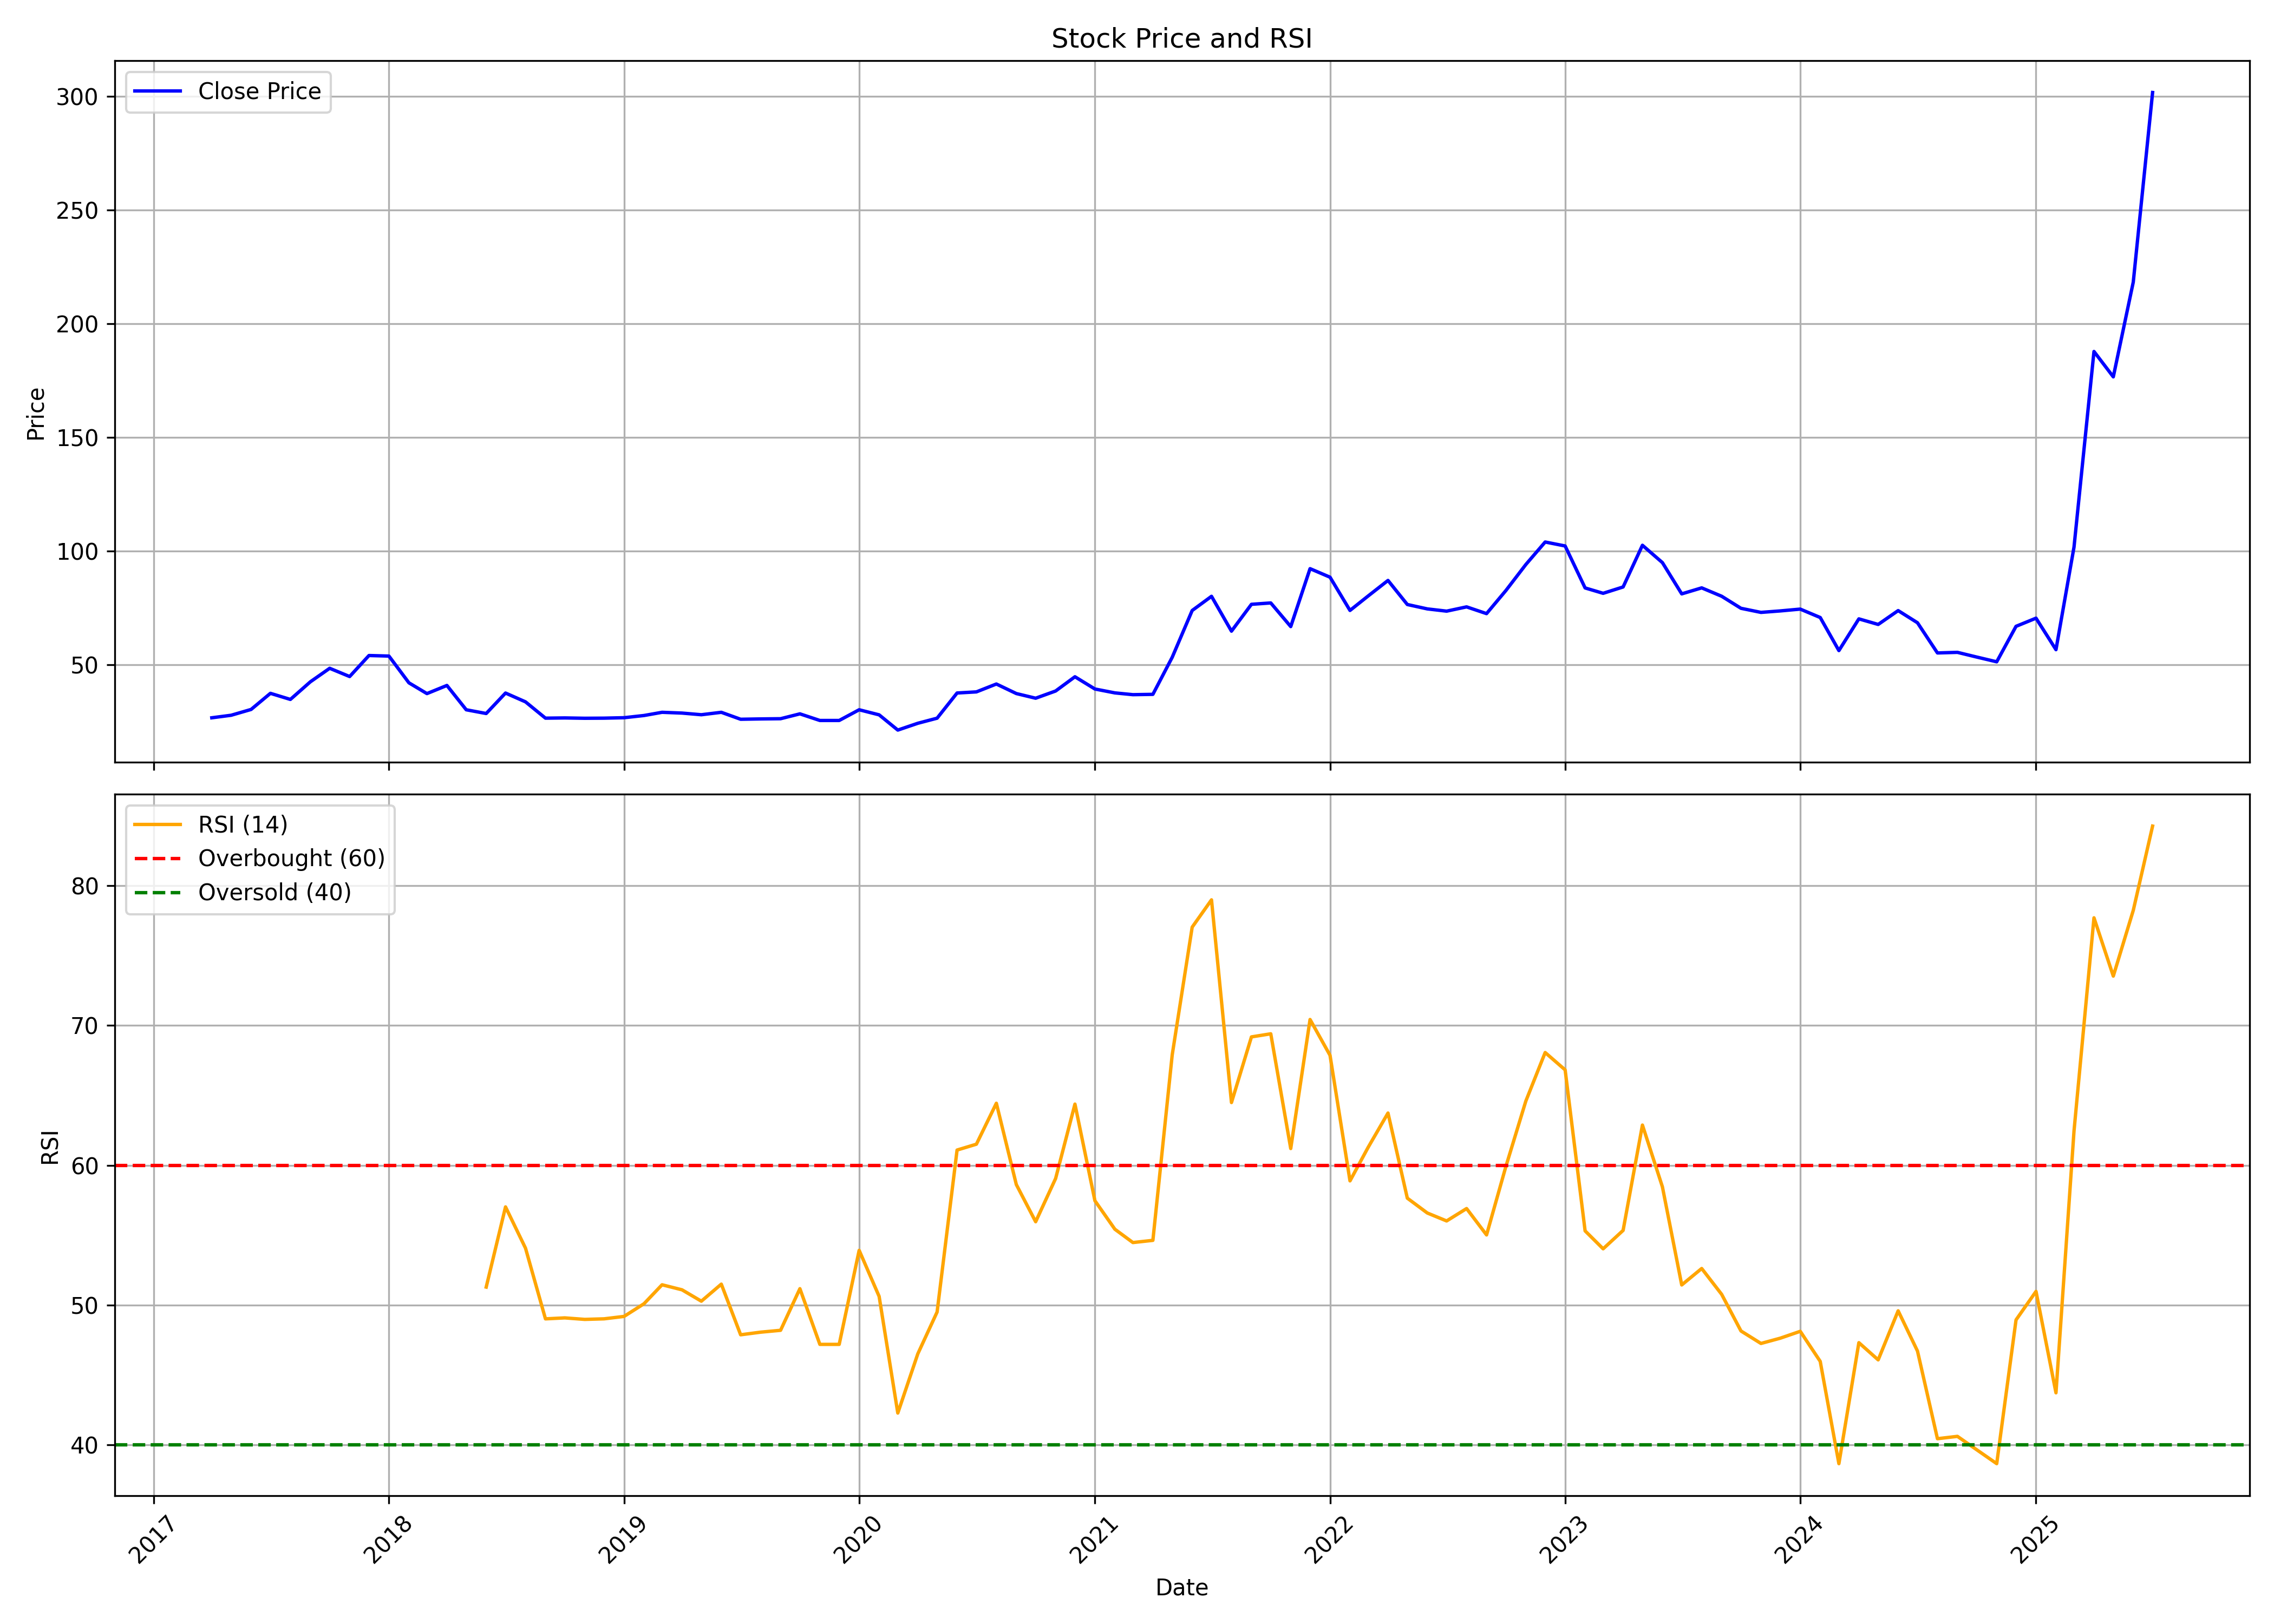

Values plotted in this chart, from the file beside it:
, date, symbol, open, high, low, close, volume, rsi
0, 2017-04-01, NACLIND, 30.88, 30.88, 25.19, 26.68, 361542, 
1, 2017-05-01, NACLIND, 26.68, 31.03, 24.99, 27.79, 1468186, 
2, 2017-06-01, NACLIND, 28.42, 34.74, 27.5, 30.35, 2639098, 
3, 2017-07-01, NACLIND, 31.32, 38.55, 29.92, 37.44, 3040963, 
4, 2017-08-01, NACLIND, 37.08, 37.52, 28.08, 34.76, 1755003, 
5, 2017-09-01, NACLIND, 34.42, 49.09, 34.42, 42.51, 4523052, 
6, 2017-10-01, NACLIND, 42.51, 50.64, 39.7, 48.46, 2526612, 
7, 2017-11-01, NACLIND, 49.28, 50.35, 41.83, 44.83, 1559128, 
8, 2017-12-01, NACLIND, 45.7, 60.03, 39.41, 54.08, 6084063, 
9, 2018-01-01, NACLIND, 53.25, 67.15, 47.64, 53.83, 9852664, 
10, 2018-02-01, NACLIND, 55.04, 59.06, 40.86, 42.07, 3304447, 
11, 2018-03-01, NACLIND, 42.46, 44.44, 34.57, 37.33, 1627893, 
12, 2018-04-01, NACLIND, 38.34, 44.93, 37.13, 40.91, 1116860, 
13, 2018-05-01, NACLIND, 40.91, 41.25, 27.4, 30.21, 1031295, 
14, 2018-06-01, NACLIND, 30.02, 31.95, 25.22, 28.56, 1178027, 51.29
15, 2018-07-01, NACLIND, 28.56, 39.89, 26.14, 37.57, 2336137, 57.02
16, 2018-08-01, NACLIND, 36.79, 42.41, 32.19, 33.69, 1489214, 54.08
17, 2018-09-01, NACLIND, 33.56, 34.83, 26.13, 26.52, 492609, 49.02
18, 2018-10-01, NACLIND, 25.74, 29.19, 21.76, 26.62, 779813, 49.09
19, 2018-11-01, NACLIND, 26.42, 28.66, 24.77, 26.47, 481728, 48.98
20, 2018-12-01, NACLIND, 26.67, 28.66, 24.82, 26.52, 319355, 49.02
21, 2019-01-01, NACLIND, 26.76, 28.56, 24.53, 26.71, 757411, 49.2
22, 2019-02-01, NACLIND, 26.76, 33.42, 26.33, 27.69, 1486653, 50.1
23, 2019-03-01, NACLIND, 27.88, 31.57, 27.69, 29.09, 1179050, 51.46
24, 2019-04-01, NACLIND, 29.09, 32.74, 28.37, 28.75, 614833, 51.1
25, 2019-05-01, NACLIND, 28.75, 30.5, 25.79, 28.03, 642742, 50.28
26, 2019-06-01, NACLIND, 29.09, 33.03, 27.3, 29.09, 814561, 51.5
27, 2019-07-01, NACLIND, 29.05, 30.11, 24.87, 26.03, 611668, 47.88
28, 2019-08-01, NACLIND, 26.13, 28.03, 24.29, 26.18, 578073, 48.07
29, 2019-09-01, NACLIND, 26.18, 29.82, 24.43, 26.28, 1950247, 48.2
30, 2019-10-01, NACLIND, 26.62, 29.14, 25.01, 28.41, 542189, 51.18
31, 2019-11-01, NACLIND, 28.95, 29.63, 24.29, 25.5, 1125355, 47.2
32, 2019-12-01, NACLIND, 25.31, 27.59, 24.48, 25.5, 462152, 47.2
33, 2020-01-01, NACLIND, 25.55, 32.54, 24.97, 30.21, 1652666, 53.92
34, 2020-02-01, NACLIND, 30.79, 35.85, 27.78, 27.98, 2250136, 50.63
35, 2020-03-01, NACLIND, 28.17, 31.09, 16.03, 21.27, 1420525, 42.29
36, 2020-04-01, NACLIND, 20.7, 27.63, 19.92, 24.26, 558078, 46.52
37, 2020-05-01, NACLIND, 24.26, 29, 23.04, 26.51, 564530, 49.51
38, 2020-06-01, NACLIND, 26.51, 39.74, 23.72, 37.59, 4084186, 61.09
39, 2020-07-01, NACLIND, 37.15, 41.05, 35.29, 38.08, 2210254, 61.51
40, 2020-08-01, NACLIND, 38.12, 50.04, 36.66, 41.54, 7998132, 64.43
41, 2020-09-01, NACLIND, 42.86, 43.74, 34.71, 37.34, 1647197, 58.62
42, 2020-10-01, NACLIND, 37.93, 40.03, 28.9, 35.29, 800679, 55.96
43, 2020-11-01, NACLIND, 35.98, 43.79, 35.34, 38.47, 2743093, 59.06
44, 2020-12-01, NACLIND, 38.37, 45.27, 38.17, 44.73, 3493850, 64.37
45, 2021-01-01, NACLIND, 44.73, 46.49, 38.66, 39.35, 1517720, 57.47
46, 2021-02-01, NACLIND, 40.13, 42.77, 36.26, 37.63, 1949068, 55.43
47, 2021-03-01, NACLIND, 38.12, 41.01, 35.77, 36.85, 1623071, 54.48
48, 2021-04-01, NACLIND, 37.19, 41.26, 35.19, 37, 1157181, 54.63
49, 2021-05-01, NACLIND, 37.34, 60.18, 37.14, 53.3, 11168513, 67.89
50, 2021-06-01, NACLIND, 53.74, 87.64, 50.99, 73.89, 14444296, 77.02
51, 2021-07-01, NACLIND, 74.97, 85.48, 71.04, 80.12, 3901204, 78.97
52, 2021-08-01, NACLIND, 81.06, 82.53, 50.75, 64.8, 5794933, 64.48
53, 2021-09-01, NACLIND, 66.91, 77.94, 64.11, 76.61, 3137992, 69.18
54, 2021-10-01, NACLIND, 76.77, 85.74, 67.69, 77.21, 3887528, 69.4
55, 2021-11-01, NACLIND, 80.61, 81.01, 61.58, 66.81, 1668477, 61.2
56, 2021-12-01, NACLIND, 66.01, 101.5, 65.46, 92.29, 11963867, 70.42
57, 2022-01-01, NACLIND, 93.13, 103.2, 85.77, 88.54, 7246345, 67.86
58, 2022-02-01, NACLIND, 89.03, 91.7, 69.22, 73.91, 2772563, 58.89
59, 2022-03-01, NACLIND, 74.04, 87.51, 71.87, 80.23, 2849662, 61.27
... 40 more rows
